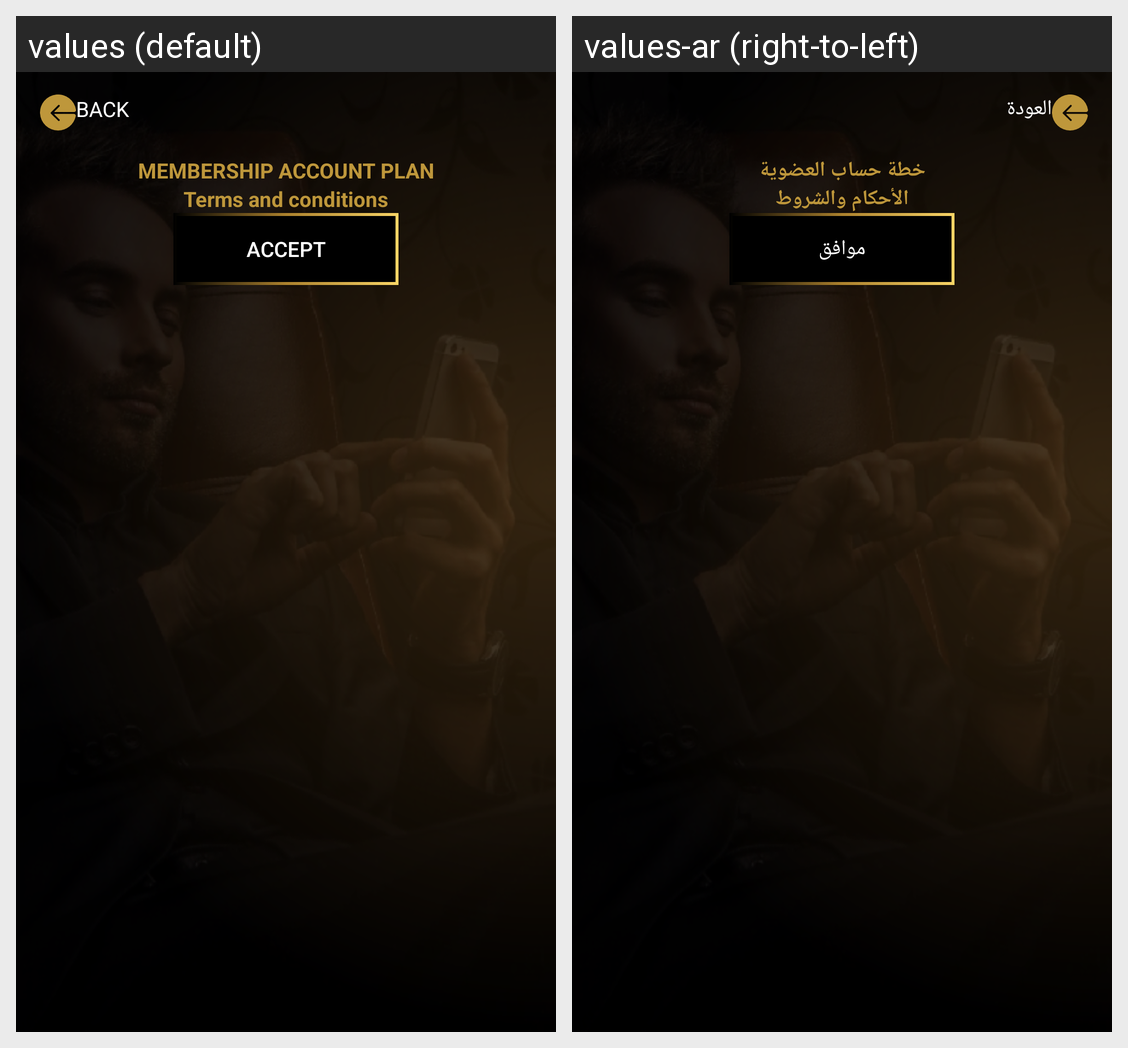

Translations of the strings shown on this Android screen, per locale in the grid:
Android screen res/layout/member_ship.xml rendered under 2 locales, left to right: values (default), values-ar (right-to-left). Device: Nexus 5 (rendered at 1080×1920; each locale shown at half size, 540×960, under a caption strip naming it); theme AppTheme.
Strings drawn on this screen, with the default value and each locale's value (text and hints the layout hard-codes, and strings that could not be matched under every locale, appear in the picture but are not listed):

back
  values: BACK
  values-ar: العودة

membership_account_plan
  values: MEMBERSHIP ACCOUNT PLAN
  values-ar: خطة حساب العضوية

terms_and_conditions
  values: Terms and conditions
  values-ar: الأحكام والشروط

accept
  values: ACCEPT
  values-ar: موافق
